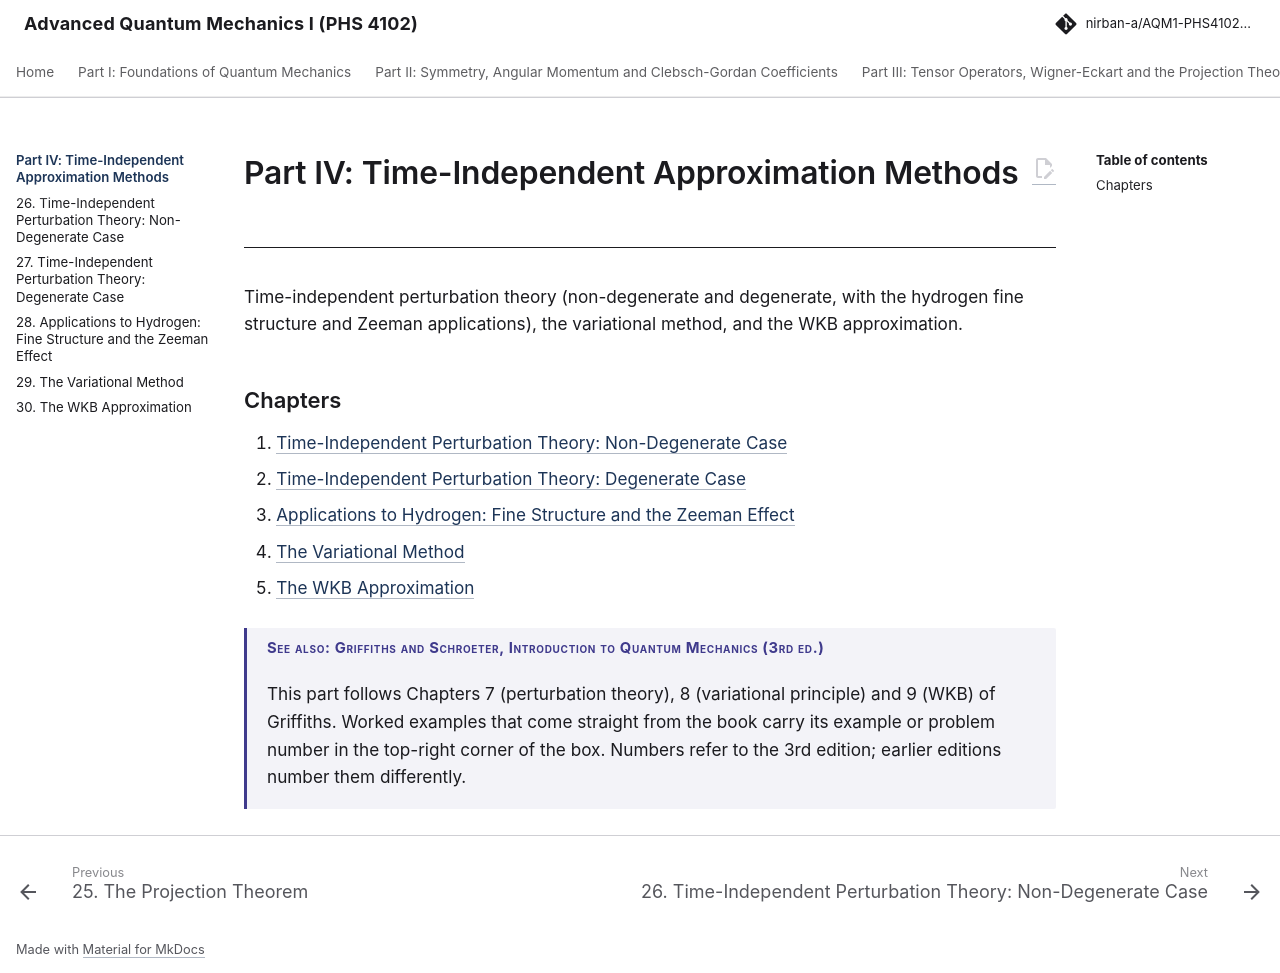

repository: Nirban-A/AQM1-PHS4102-Notes · page: 04-time-independent-approximations/index.html · generator: mkdocs

---
title: "Part IV: Time-Independent Approximation Methods"
---

# Part IV: Time-Independent Approximation Methods

Time-independent perturbation theory (non-degenerate and degenerate, with the hydrogen fine structure and Zeeman applications), the variational method, and the WKB approximation.

## Chapters

26. [Time-Independent Perturbation Theory: Non-Degenerate Case](26-time-independent-perturbation-theory-non-degenerate.md)
27. [Time-Independent Perturbation Theory: Degenerate Case](27-time-independent-perturbation-theory-degenerate-case.md)
28. [Applications to Hydrogen: Fine Structure and the Zeeman Effect](28-applications-to-hydrogen-fine-structure-zeeman.md)
29. [The Variational Method](29-variational-method.md)
30. [The WKB Approximation](30-wkb-approximation.md)

!!! book "See also: Griffiths and Schroeter, Introduction to Quantum Mechanics (3rd ed.)"

    This part follows Chapters 7 (perturbation theory), 8 (variational principle) and 9 (WKB) of Griffiths. Worked examples that come straight from the book carry its example or problem number in the top-right corner of the box. Numbers refer to the 3rd edition; earlier editions number them differently.
